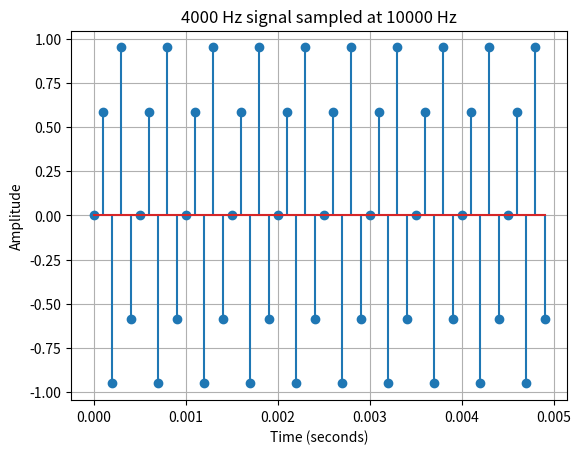
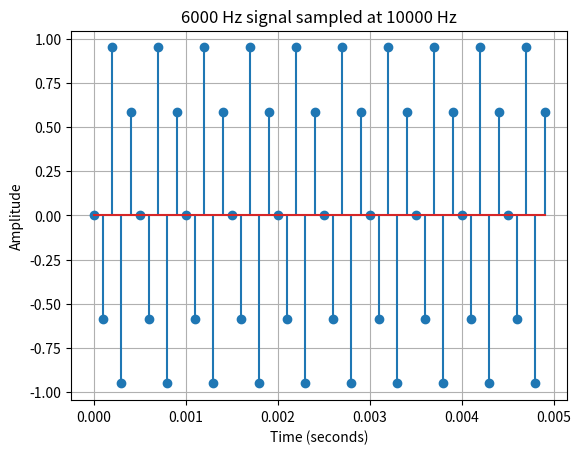

Write the Python code that produced these figures, in order.
import numpy as np
import matplotlib.pyplot as plt

fs = 10000
duration = 0.005

frequencies = [4000, 6000]

for f in frequencies:
    t = np.arange(0, duration, 1/fs)
    x = np.sin(2 * np.pi * f * t)

    plt.figure()
    plt.stem(t, x)
    plt.title(f"{f} Hz signal sampled at {fs} Hz")
    plt.xlabel("Time (seconds)")
    plt.ylabel("Amplitude")
    plt.grid()

plt.show()

# We see that the plots look the same, with just a phase shift as a distinguishing feature. 
